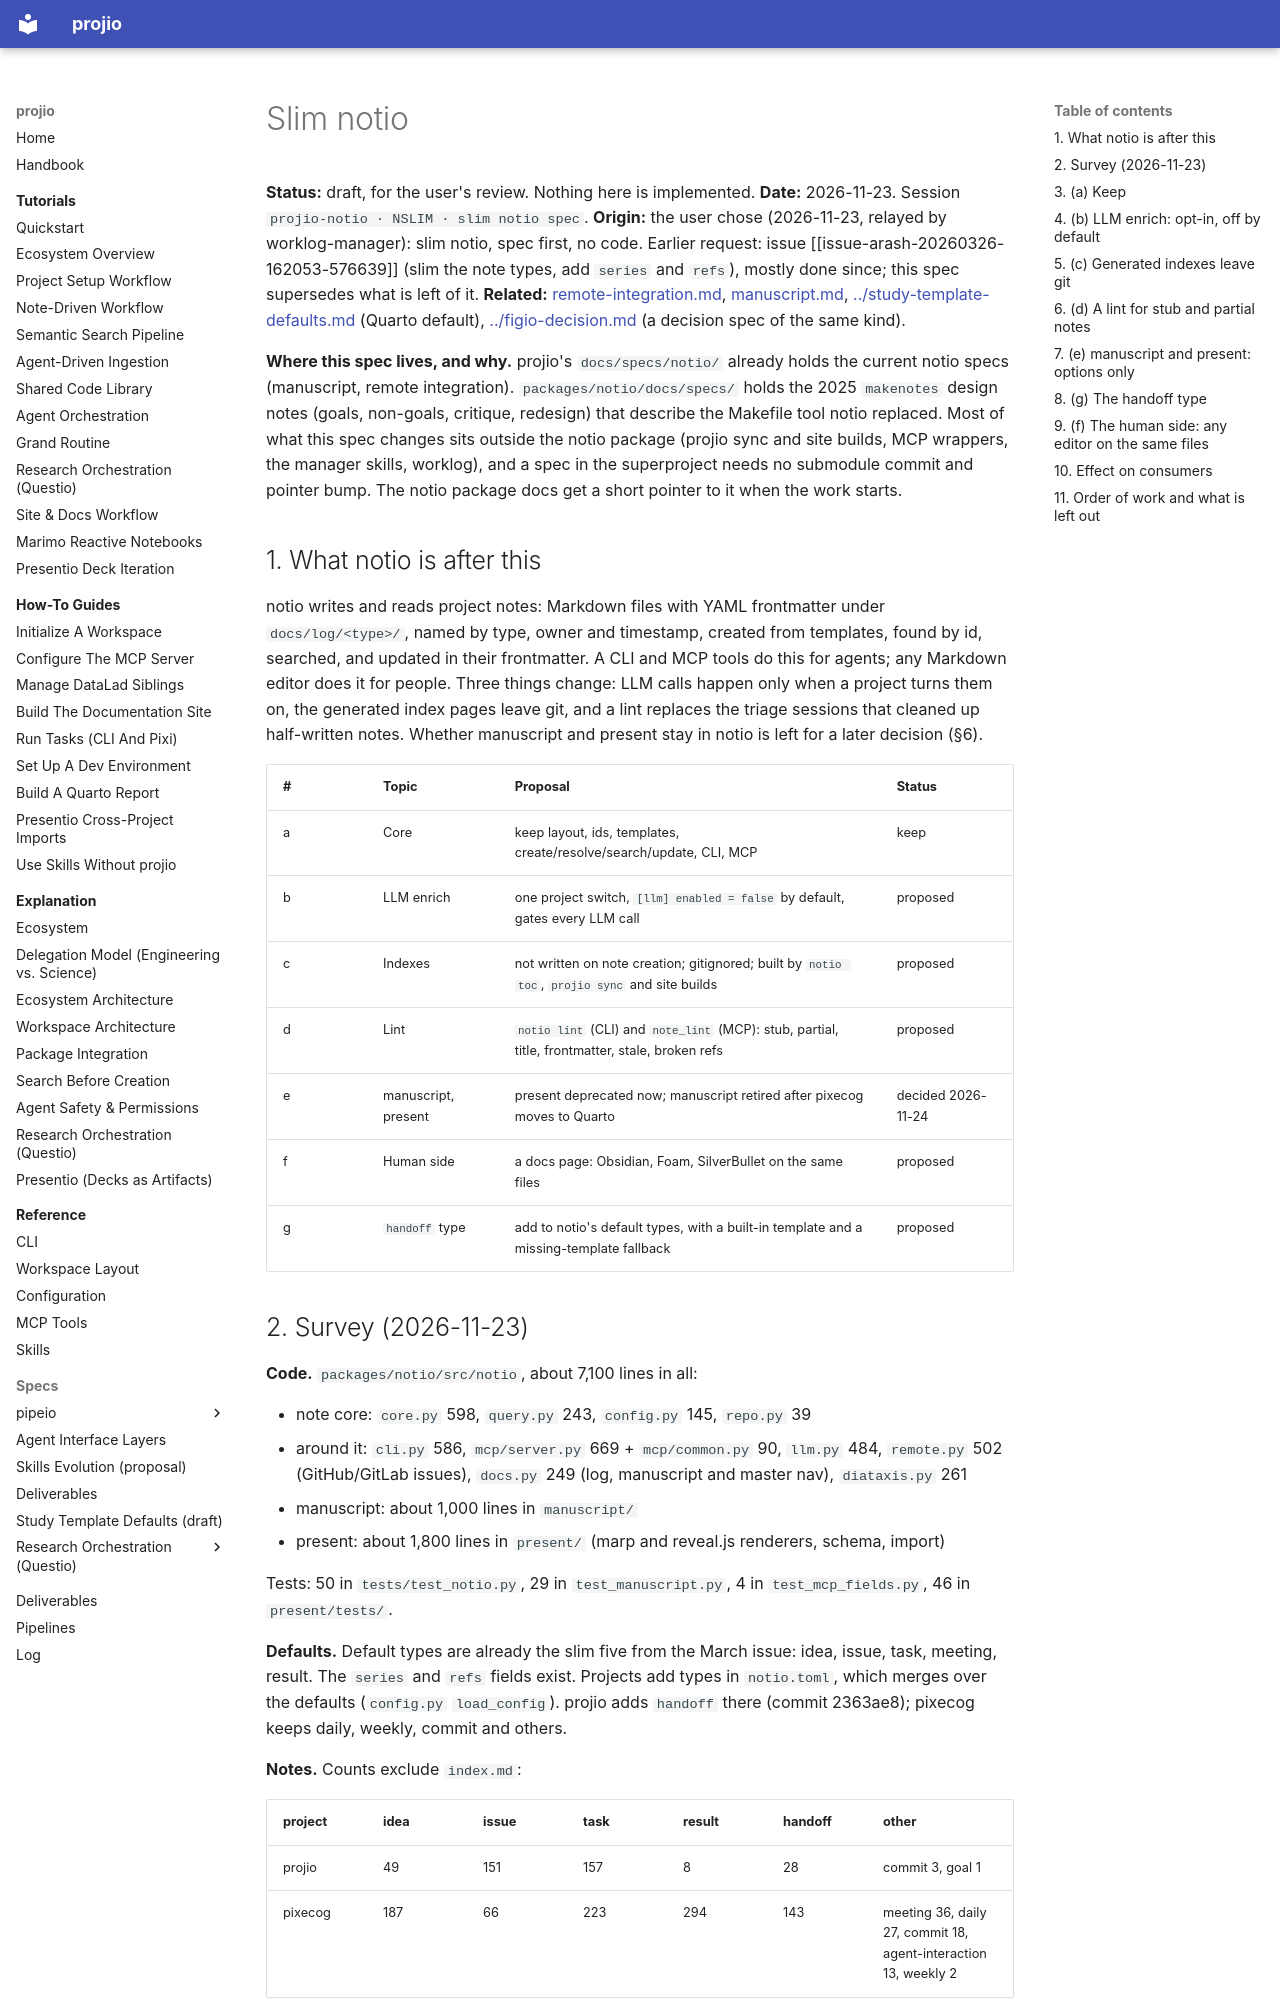

repository: arashshahidi1997/projio · page: specs/notio/slim/index.html · generator: mkdocs

# Slim notio

**Status:** draft, for the user's review. Nothing here is implemented.
**Date:** 2026-11-23. Session `projio-notio · NSLIM · slim notio spec`.
**Origin:** the user chose (2026-11-23, relayed by worklog-manager): slim notio, spec first, no code. Earlier request:
issue [[issue-arash-20260326-162053-576639]] (slim the note types, add `series` and `refs`), mostly done since; this
spec supersedes what is left of it.
**Related:** [remote-integration.md](remote-integration.md), [manuscript.md](manuscript.md),
[../study-template-defaults.md](../study-template-defaults.md) (Quarto default),
[../figio-decision.md](../figio-decision.md) (a decision spec of the same kind).

**Where this spec lives, and why.** projio's `docs/specs/notio/` already holds the current notio specs (manuscript,
remote integration). `packages/notio/docs/specs/` holds the 2025 `makenotes` design notes (goals, non-goals,
critique, redesign) that describe the Makefile tool notio replaced. Most of what this spec changes sits outside the
notio package (projio sync and site builds, MCP wrappers, the manager skills, worklog), and a spec in the
superproject needs no submodule commit and pointer bump. The notio package docs get a short pointer to it when the
work starts.

## 1. What notio is after this

notio writes and reads project notes: Markdown files with YAML frontmatter under `docs/log/<type>/`, named by type,
owner and timestamp, created from templates, found by id, searched, and updated in their frontmatter. A CLI and MCP
tools do this for agents; any Markdown editor does it for people. Three things change: LLM calls happen only when a
project turns them on, the generated index pages leave git, and a lint replaces the triage sessions that cleaned up
half-written notes. Whether manuscript and present stay in notio is left for a later decision (§6).

| # | Topic | Proposal | Status |
|---|---|---|---|
| a | Core | keep layout, ids, templates, create/resolve/search/update, CLI, MCP | keep |
| b | LLM enrich | one project switch, `[llm] enabled = false` by default, gates every LLM call | proposed |
| c | Indexes | not written on note creation; gitignored; built by `notio toc`, `projio sync` and site builds | proposed |
| d | Lint | `notio lint` (CLI) and `note_lint` (MCP): stub, partial, title, frontmatter, stale, broken refs | proposed |
| e | manuscript, present | present deprecated now; manuscript retired after pixecog moves to Quarto | decided 2026-11-24 |
| f | Human side | a docs page: Obsidian, Foam, SilverBullet on the same files | proposed |
| g | `handoff` type | add to notio's default types, with a built-in template and a missing-template fallback | proposed |
